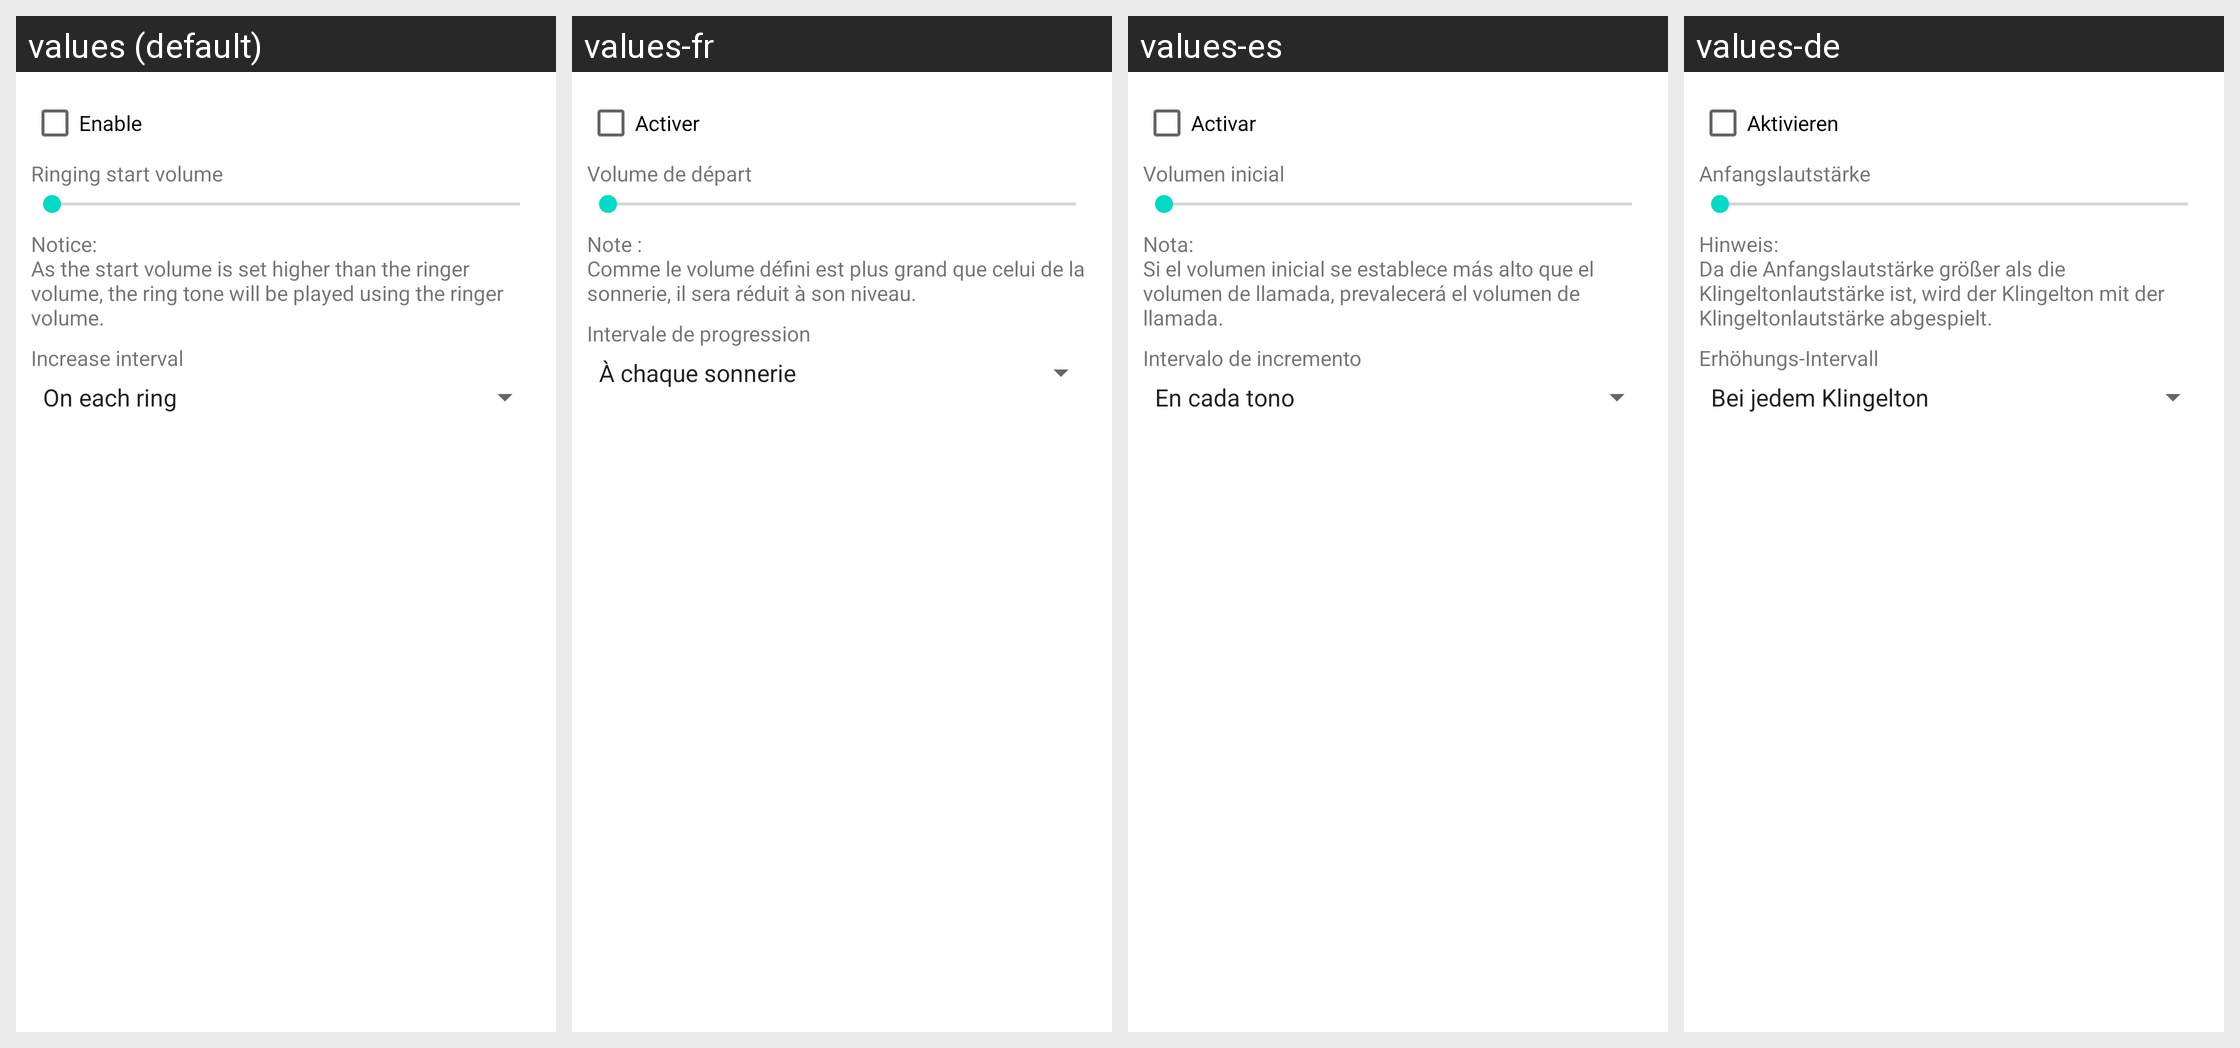

Translations of the strings shown on this Android screen, per locale in the grid:
Android screen res/layout/preference_dialog_increasing_ring.xml rendered under 4 locales, left to right: values (default), values-fr, values-es, values-de. Device: Nexus 5 (rendered at 1080×1920; each locale shown at half size, 540×960, under a caption strip naming it); theme Theme.MaterialComponents.DayNight.NoActionBar.
Other locales in the repository, not shown: values-el, values-fi, values-hu, values-it, values-ja, values-pl, values-zh-rCN.
Strings drawn on this screen, with the default value and each locale's value (text and hints the layout hard-codes, and strings that could not be matched under every locale, appear in the picture but are not listed):

checkbox_increasing_ring
  values: Enable
  values-fr: Activer
  values-es: Activar
  values-de: Aktivieren

increasing_ring_min_volume_title
  values: Ringing start volume
  values-fr: Volume de départ
  values-es: Volumen inicial
  values-de: Anfangslautstärke

increasing_ring_volume_notice
  values: Notice:
      As the start volume is set higher than the ringer volume, the ring tone will be played using the ringer volume.
  values-fr: Note :
      Comme le volume défini est plus grand que celui de la sonnerie, il sera réduit à son niveau.
  values-es: Nota:
      Si el volumen inicial se establece más alto que el volumen de llamada, prevalecerá el volumen de llamada.
  values-de: Hinweis:
      Da die Anfangslautstärke größer als die Klingeltonlautstärke ist, wird der Klingelton mit der Klingeltonlautstärke abgespielt.

increasing_ring_interval_title
  values: Increase interval
  values-fr: Intervale de progression
  values-es: Intervalo de incremento
  values-de: Erhöhungs-Intervall
